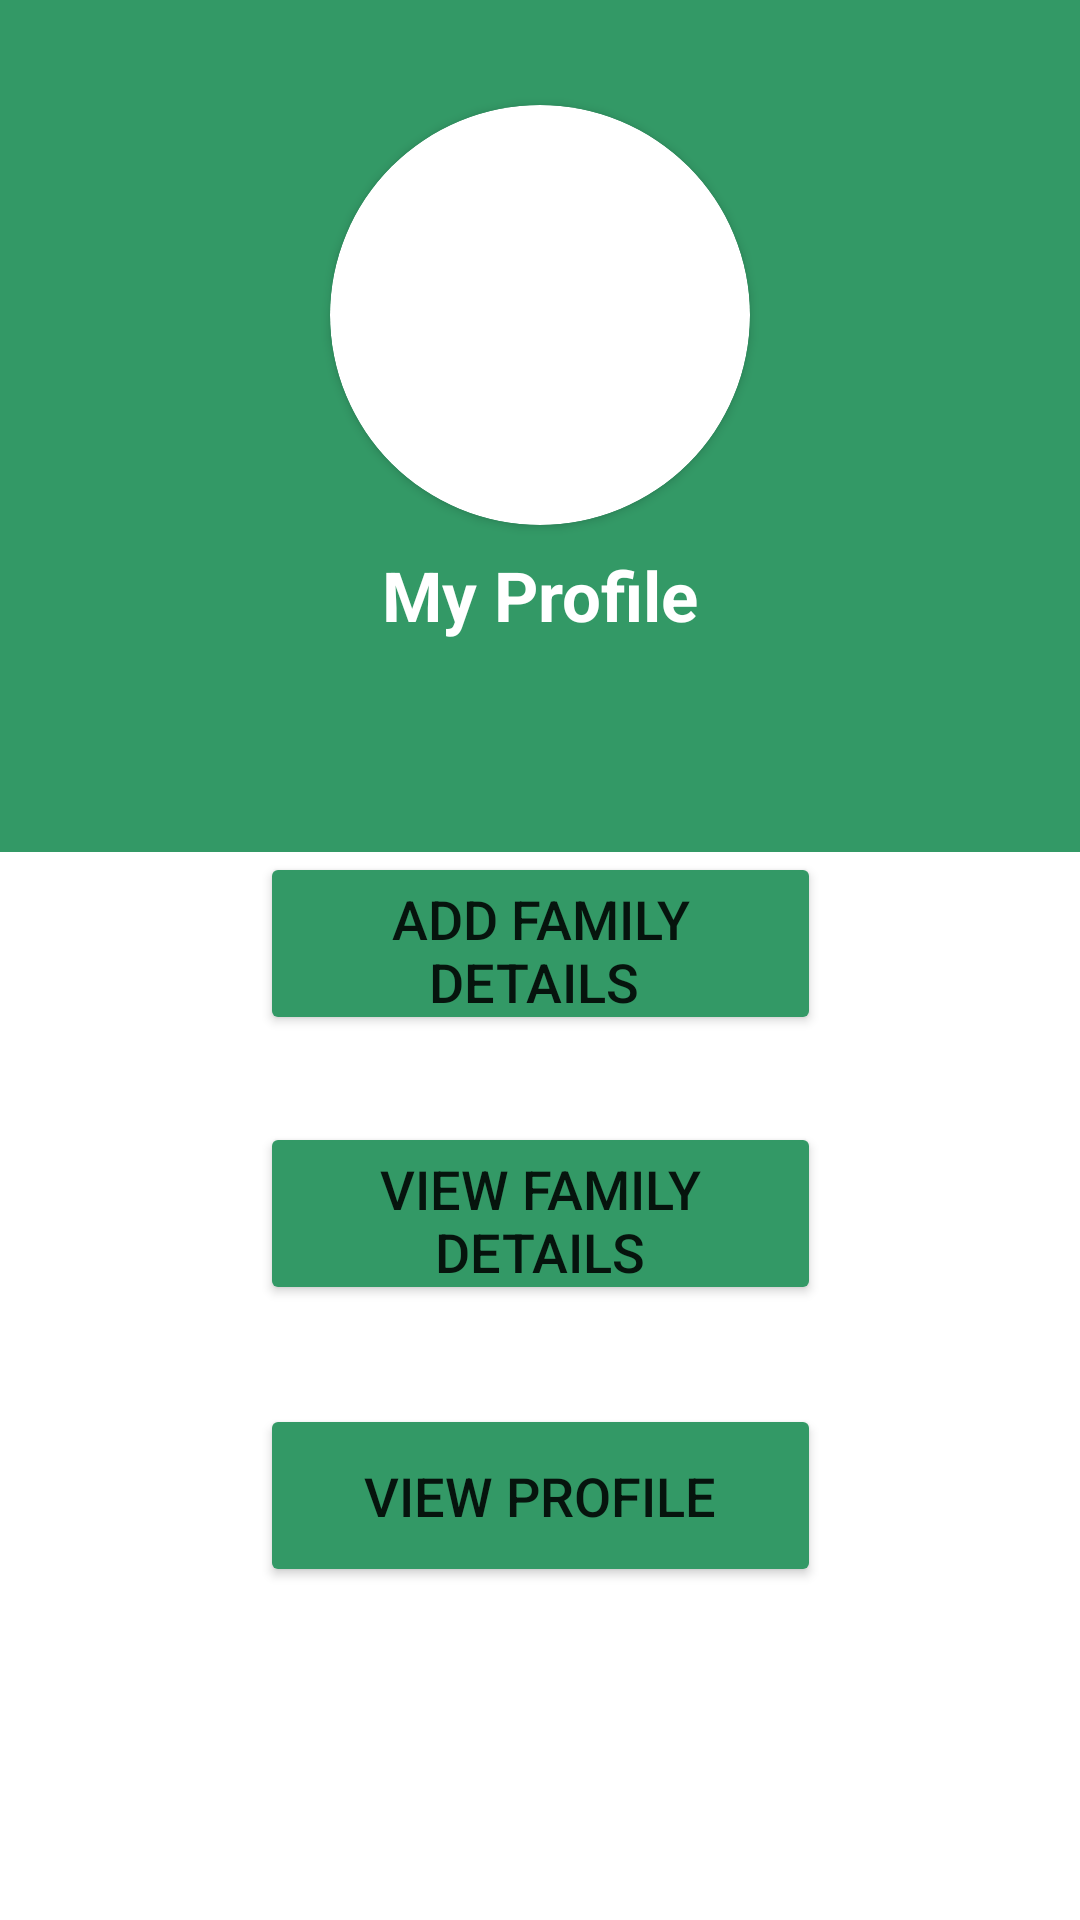

Layout XML and referenced resources for this Android screen:
<!-- AndroidManifest.xml: application theme Theme.AdditionalTransactions -->
<!-- res/layout/activity_user_profile.xml -->
<?xml version="1.0" encoding="utf-8"?>
<androidx.constraintlayout.widget.ConstraintLayout xmlns:android="http://schemas.android.com/apk/res/android"
    xmlns:app="http://schemas.android.com/apk/res-auto"
    xmlns:tools="http://schemas.android.com/tools"
    android:layout_width="match_parent"
    android:layout_height="match_parent"
    tools:context=".UserProfile">


    <LinearLayout
        android:id="@+id/linearLayout5"
        android:layout_width="0dp"
        android:layout_height="0dp"
        android:background="#339966"
        android:orientation="vertical"
        app:layout_constraintBottom_toTopOf="@+id/addFamDetails"
        app:layout_constraintEnd_toEndOf="parent"
        app:layout_constraintHorizontal_bias="0.0"
        app:layout_constraintStart_toStartOf="parent"
        app:layout_constraintTop_toTopOf="parent"
        app:layout_constraintVertical_bias="0.0">

        <androidx.cardview.widget.CardView
            android:layout_width="140dp"
            android:layout_height="140dp"
            android:layout_gravity="center_horizontal"
            android:layout_marginTop="35dp"
            android:foregroundGravity="center_horizontal"
            app:cardCornerRadius="100dp">

            <ImageView
                android:layout_width="wrap_content"
                android:layout_height="wrap_content"
                android:src="@drawable/user" />
        </androidx.cardview.widget.CardView>

        <TextView
            android:id="@+id/myProfile"
            android:layout_width="wrap_content"
            android:layout_height="wrap_content"
            android:layout_gravity="center_horizontal"
            android:layout_marginTop="8dp"
            android:text="My Profile"
            android:textColor="#fff"
            android:textSize="23dp"
            android:textStyle="bold" />
    </LinearLayout>

    <Button
        android:id="@+id/btnViewFam"
        android:layout_width="187dp"
        android:layout_height="61dp"
        android:layout_marginTop="29dp"
        android:backgroundTint="#339966"
        android:text="View Family Details"
        android:textSize="18dp"
        app:layout_constraintEnd_toEndOf="@+id/addFamDetails"
        app:layout_constraintStart_toStartOf="@+id/addFamDetails"
        app:layout_constraintTop_toBottomOf="@+id/addFamDetails" />

    <Button
        android:id="@+id/btnLogout"
        android:layout_width="116dp"
        android:layout_height="50dp"
        android:layout_marginStart="24dp"
        android:layout_marginTop="125dp"
        android:backgroundTint="@color/material_dynamic_neutral40"
        android:text="LOGOUT"
        android:textSize="18dp"
        app:layout_constraintBottom_toBottomOf="parent"
        app:layout_constraintStart_toStartOf="parent"
        app:layout_constraintTop_toBottomOf="@+id/btnViewProfile"
        app:layout_constraintVertical_bias="0.0" />

    <Button
        android:id="@+id/btnViewProfile"
        android:layout_width="187dp"
        android:layout_height="61dp"
        android:layout_marginTop="33dp"
        android:backgroundTint="#339966"
        android:text="view profile"
        android:textSize="18dp"
        app:layout_constraintEnd_toEndOf="@+id/btnViewFam"
        app:layout_constraintStart_toStartOf="@+id/btnViewFam"
        app:layout_constraintTop_toBottomOf="@+id/btnViewFam" />

    <Button
        android:id="@+id/addFamDetails"
        android:layout_width="187dp"
        android:layout_height="61dp"
        android:layout_marginTop="284dp"
        android:backgroundTint="#339966"
        android:text="Add Family Details "
        android:textSize="18dp"
        app:layout_constraintEnd_toEndOf="parent"
        app:layout_constraintStart_toStartOf="parent"
        app:layout_constraintTop_toTopOf="parent" />

    <ImageView
        android:id="@+id/imgIcon"
        android:layout_width="41dp"
        android:layout_height="40dp"
        android:layout_marginTop="112dp"
        android:layout_marginEnd="32dp"
        app:layout_constraintEnd_toEndOf="parent"
        app:layout_constraintTop_toBottomOf="@+id/btnViewProfile"
        app:srcCompat="@drawable/icon_1" />

    <TextView
        android:id="@+id/tvIncomex"
        android:layout_width="wrap_content"
        android:layout_height="wrap_content"
        android:layout_marginTop="14dp"
        android:text="IncomeX"
        android:textColor="@android:color/black"
        android:textSize="18dp"
        app:layout_constraintEnd_toEndOf="@+id/imgIcon"
        app:layout_constraintStart_toStartOf="@+id/imgIcon"
        app:layout_constraintTop_toBottomOf="@+id/imgIcon" />

</androidx.constraintlayout.widget.ConstraintLayout>
<!-- resources referenced by this layout -->
<resources>
  <!-- drawable icon_1: png bitmap (drawable, 72777 bytes) -->
  <style name="Theme.AdditionalTransactions" parent="Theme.MaterialComponents.DayNight.DarkActionBar">
          
          <item name="colorPrimary">@color/green</item>
          <item name="colorPrimaryVariant">@color/black</item>
          <item name="colorOnPrimary">@color/white</item>
          
          <item name="colorSecondary">@color/teal_200</item>
          <item name="colorSecondaryVariant">@color/teal_700</item>
          <item name="colorOnSecondary">@color/white</item>
          
          <item name="android:statusBarColor">?attr/colorPrimaryVariant</item>
          
      </style>
  <color name="green">#339966</color>
  <color name="black">#FF000000</color>
  <color name="white">#FFFFFFFF</color>
  <color name="teal_200">#FF03DAC5</color>
  <color name="teal_700">#FF018786</color>
</resources>
